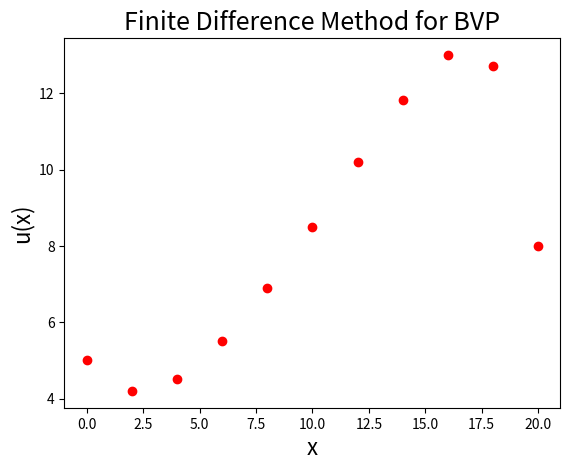

The matplotlib source for this figure:
"""
Created on Fri Nov 13 12:28:35 2020

[redacted]
"""

import matplotlib.pyplot as mpl
import scipy.linalg as la
import scipy.sparse as sp

# -u" + p(x)u' + q(x)u = f(x)
# Define the functions p, q and f
def p(x):
    return 2/7

def q(x):
    return 1/7

def f(x):
    return x/7

# Set the boundary conditions
x0, alph =  0, 5
xn, beta = 20, 8

# Choose the number of grid points
n = 10
h = (xn - x0) / n

# Create a list containing x0, x1, ..., xn
x = [x0 + i*h for i in range(n+1)]

# Create lists for the coefficients
c1, c2, c3 = [], [], []
for i in range(1, n):
    c1.append(-p(x[i])*h /2 - 1)
    c2.append( q(x[i])*h**2 + 2)
    c3.append( p(x[i])*h /2 - 1)

# Construct the column matrix B
B = [f(x[i])*h**2 for i in range(1, n)]
B[ 0] -= alph*c1[ 0]
B[-1] -= beta*c3[-1]

# Remove the first entry of c1 and the last entry of c3
c1 = c1[ 1:]
c3 = c3[:-1]

# Construct the tridiagonal matrix A
diag = [c1, c2, c3]
A = sp.diags(diag, [-1, 0, 1]).toarray()

# Solve the matrix equation Ay = B for y, add on alpha & beta
u = list(la.solve(A, B))
u = [alph] + u + [beta]

# Print the results
print('{:15}{}\n{}'.format('    xi', 'ui', '-'*22))
for i in range(n+1):
    print('{:8.4f}{:12.6f}'.format(x[i], u[i]))

# Plot the graph
mpl.title ('Finite Difference Method for BVP', fontsize=18)
mpl.xlabel('x'   , fontsize=16)
mpl.ylabel('u(x)', fontsize=16)
mpl.plot(x, u, 'ro')

mpl.savefig('CA2_Q2_Graph')
mpl.show()
